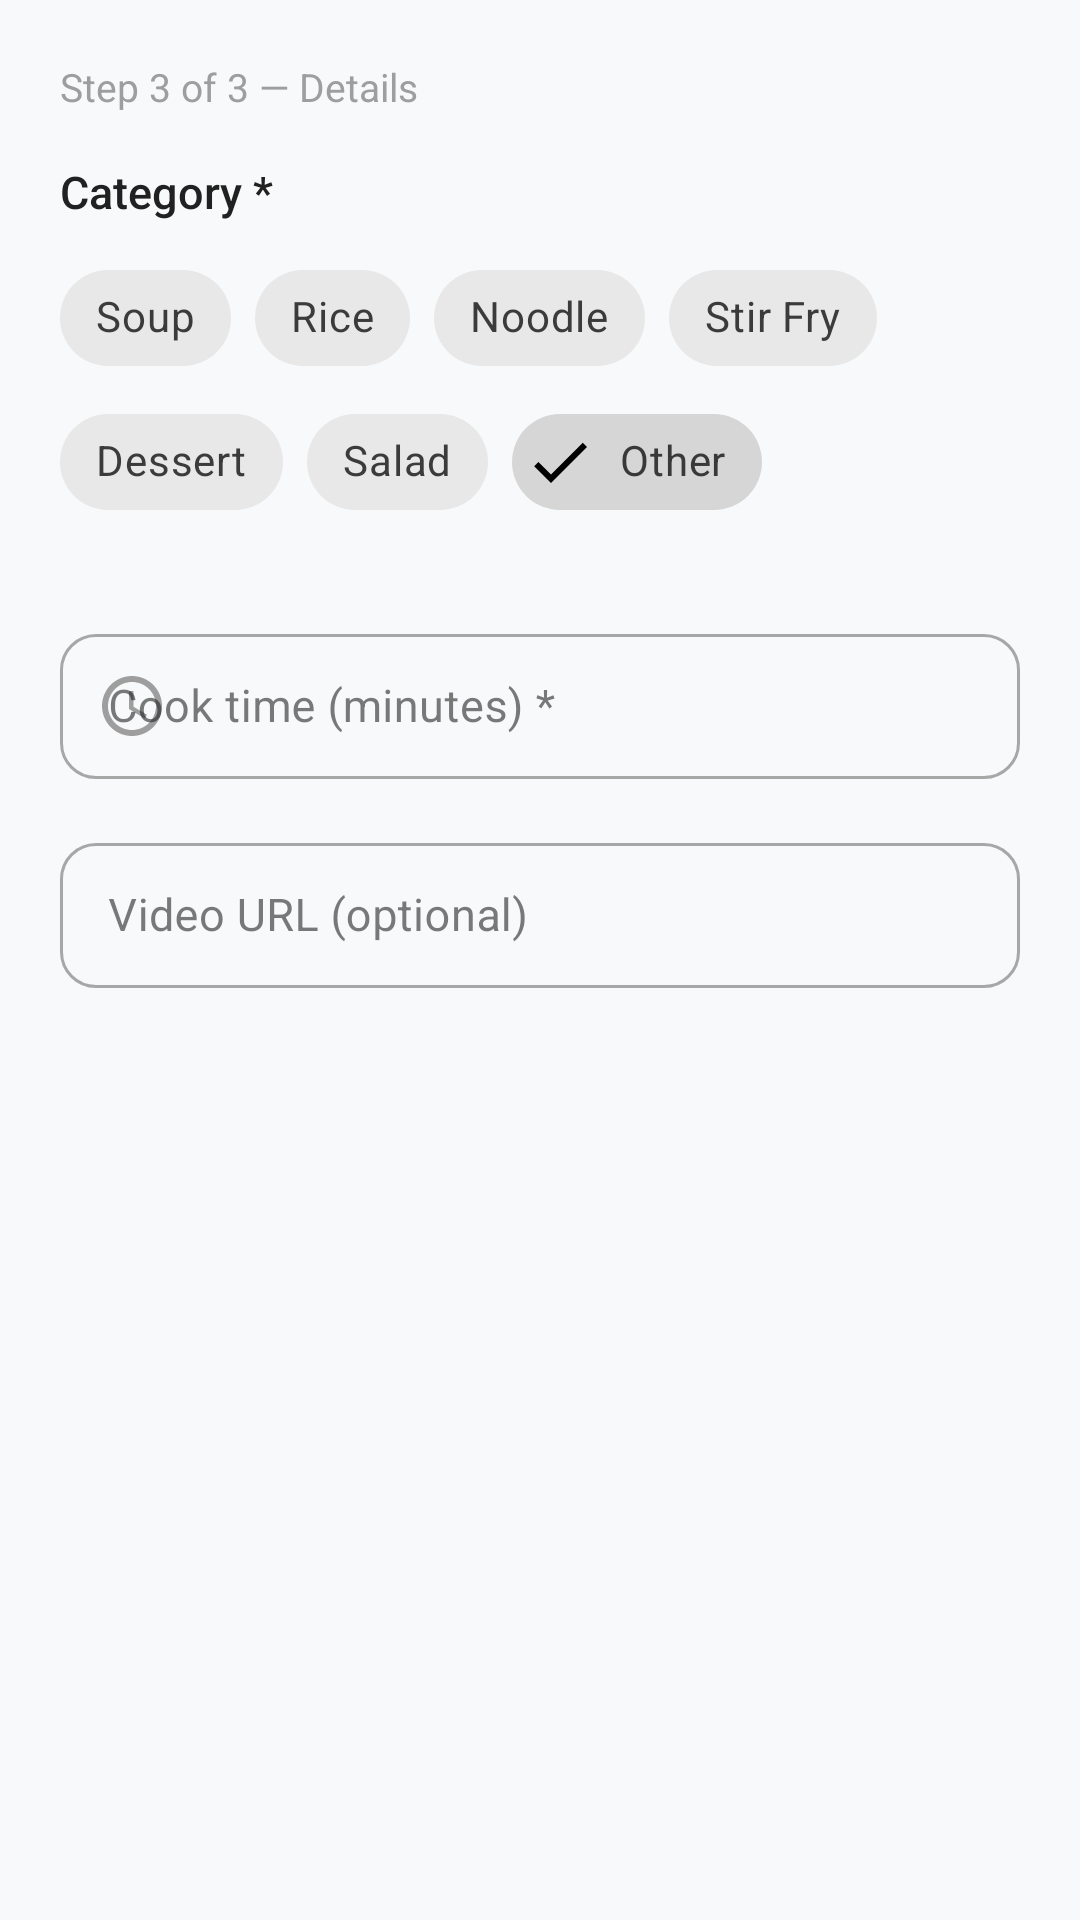

This screen was rendered from an Android layout file. Write that file and the resources it references.
<!-- AndroidManifest.xml: application theme Theme.AIFoodApp -->
<!-- res/layout/fragment_step3_details.xml -->
<?xml version="1.0" encoding="utf-8"?>
<ScrollView
    xmlns:android="http://schemas.android.com/apk/res/android"
    xmlns:app="http://schemas.android.com/apk/res-auto"
    android:layout_width="match_parent"
    android:layout_height="match_parent"
    android:overScrollMode="never"
    android:fillViewport="true">

    <LinearLayout
        android:layout_width="match_parent"
        android:layout_height="wrap_content"
        android:orientation="vertical"
        android:padding="20dp">

        <TextView
            android:layout_width="wrap_content"
            android:layout_height="wrap_content"
            android:text="Step 3 of 3 — Details"
            android:textSize="13sp"
            android:textColor="@color/text_hint"
            android:layout_marginBottom="16dp" />

        
        <TextView
            android:layout_width="wrap_content"
            android:layout_height="wrap_content"
            android:text="Category *"
            android:textSize="15sp"
            android:fontFamily="sans-serif-medium"
            android:textColor="@color/text_primary"
            android:layout_marginBottom="8dp" />

        <com.google.android.material.chip.ChipGroup
            android:id="@+id/chip_group_category"
            android:layout_width="match_parent"
            android:layout_height="wrap_content"
            app:singleSelection="true"
            app:selectionRequired="true">

            <com.google.android.material.chip.Chip
                android:layout_width="wrap_content" android:layout_height="wrap_content"
                android:text="Soup" android:checkable="true"
                style="@style/Widget.MaterialComponents.Chip.Filter"/>
            <com.google.android.material.chip.Chip
                android:layout_width="wrap_content" android:layout_height="wrap_content"
                android:text="Rice" android:checkable="true"
                style="@style/Widget.MaterialComponents.Chip.Filter"/>
            <com.google.android.material.chip.Chip
                android:layout_width="wrap_content" android:layout_height="wrap_content"
                android:text="Noodle" android:checkable="true"
                style="@style/Widget.MaterialComponents.Chip.Filter"/>
            <com.google.android.material.chip.Chip
                android:layout_width="wrap_content" android:layout_height="wrap_content"
                android:text="Stir Fry" android:checkable="true"
                style="@style/Widget.MaterialComponents.Chip.Filter"/>
            <com.google.android.material.chip.Chip
                android:layout_width="wrap_content" android:layout_height="wrap_content"
                android:text="Dessert" android:checkable="true"
                style="@style/Widget.MaterialComponents.Chip.Filter"/>
            <com.google.android.material.chip.Chip
                android:layout_width="wrap_content" android:layout_height="wrap_content"
                android:text="Salad" android:checkable="true"
                style="@style/Widget.MaterialComponents.Chip.Filter"/>
            <com.google.android.material.chip.Chip
                android:layout_width="wrap_content" android:layout_height="wrap_content"
                android:text="Other" android:checkable="true" android:checked="true"
                style="@style/Widget.MaterialComponents.Chip.Filter"/>

        </com.google.android.material.chip.ChipGroup>

        
        <com.google.android.material.textfield.TextInputLayout
            android:id="@+id/til_cook_time"
            android:layout_width="match_parent"
            android:layout_height="wrap_content"
            android:layout_marginTop="24dp"
            android:hint="Cook time (minutes) *"
            style="@style/Widget.MaterialComponents.TextInputLayout.OutlinedBox"
            app:boxCornerRadiusTopStart="12dp"
            app:boxCornerRadiusTopEnd="12dp"
            app:boxCornerRadiusBottomStart="12dp"
            app:boxCornerRadiusBottomEnd="12dp"
            app:startIconDrawable="@drawable/ic_time"
            app:startIconTint="@color/text_hint">
            <com.google.android.material.textfield.TextInputEditText
                android:id="@+id/et_cook_time"
                android:layout_width="match_parent"
                android:layout_height="wrap_content"
                android:inputType="number"
                android:textColor="#212121"
                android:textSize="15sp"
                android:paddingTop="14dp"
                android:paddingBottom="14dp" />
        </com.google.android.material.textfield.TextInputLayout>

        
        <com.google.android.material.textfield.TextInputLayout
            android:id="@+id/til_video_url"
            android:layout_width="match_parent"
            android:layout_height="wrap_content"
            android:layout_marginTop="12dp"
            android:hint="Video URL (optional)"
            style="@style/Widget.MaterialComponents.TextInputLayout.OutlinedBox"
            app:boxCornerRadiusTopStart="12dp"
            app:boxCornerRadiusTopEnd="12dp"
            app:boxCornerRadiusBottomStart="12dp"
            app:boxCornerRadiusBottomEnd="12dp">
            <com.google.android.material.textfield.TextInputEditText
                android:id="@+id/et_video_url"
                android:layout_width="match_parent"
                android:layout_height="wrap_content"
                android:inputType="textUri"
                android:textColor="#212121"
                android:textSize="15sp"
                android:paddingTop="14dp"
                android:paddingBottom="14dp" />
        </com.google.android.material.textfield.TextInputLayout>

    </LinearLayout>
</ScrollView>
<!-- resources referenced by this layout -->
<resources>
  <color name="text_hint">#9E9E9E</color>
  <color name="text_primary">#212121</color>
  <!-- drawable ic_time (drawable) -->
  <?xml version="1.0" encoding="utf-8"?>
  <vector xmlns:android="http://schemas.android.com/apk/res/android"
      android:width="24dp"
      android:height="24dp"
      android:viewportWidth="24"
      android:viewportHeight="24">
      <path
          android:fillColor="#000000"
          android:pathData="M11.99,2C6.47,2 2,6.48 2,12C2,17.52 6.47,22 11.99,22C17.52,22 22,17.52 22,12C22,6.48 17.52,2 11.99,2ZM12,20C7.58,20 4,16.42 4,12C4,7.58 7.58,4 12,4C16.42,4 20,7.58 20,12C20,16.42 16.42,20 12,20ZM12.5,7H11V13L16.25,16.15L17,14.92L12.5,12.25V7Z"/>
  </vector>
  <color name="brand_primary">#2E7D32</color>
  <color name="brand_primary_dark">#1B5E20</color>
  <color name="text_on_primary">#FFFFFF</color>
  <color name="brand_primary_light">#4CAF50</color>
  <color name="bg_screen">#F8F9FA</color>
  <color name="bg_card">#FFFFFF</color>
  <color name="status_error">#B00020</color>
  <style name="ShapeAppearance.AIFoodApp.MediumComponent" parent="ShapeAppearance.MaterialComponents.MediumComponent">
          <item name="cornerFamily">rounded</item>
          <item name="cornerSize">12dp</item>
      </style>
  <style name="ShapeAppearance.AIFoodApp.LargeComponent" parent="ShapeAppearance.MaterialComponents.LargeComponent">
          <item name="cornerFamily">rounded</item>
          <item name="cornerSize">16dp</item>
      </style>
  <style name="Widget.AIFoodApp.TextInputLayout" parent="Widget.MaterialComponents.TextInputLayout.OutlinedBox">
          <item name="boxCornerRadiusTopStart">12dp</item>
          <item name="boxCornerRadiusTopEnd">12dp</item>
          <item name="boxCornerRadiusBottomStart">12dp</item>
          <item name="boxCornerRadiusBottomEnd">12dp</item>
          <item name="boxStrokeColor">@color/selector_input_stroke</item>
          <item name="boxStrokeWidth">1.5dp</item>
          <item name="hintTextColor">@color/brand_primary</item>
          <item name="android:paddingTop">4dp</item>
      </style>
  <style name="Widget.AIFoodApp.Button.Primary" parent="Widget.MaterialComponents.Button">
          <item name="backgroundTint">@color/brand_primary</item>
          <item name="android:textColor">@color/white</item>
          <item name="android:textSize">16sp</item>
          <item name="android:letterSpacing">0.02</item>
          <item name="android:paddingTop">14dp</item>
          <item name="android:paddingBottom">14dp</item>
          <item name="cornerRadius">12dp</item>
          <item name="android:stateListAnimator">@null</item>
          <item name="elevation">0dp</item>
      </style>
  <color name="white">#FFFFFF</color>
</resources>
